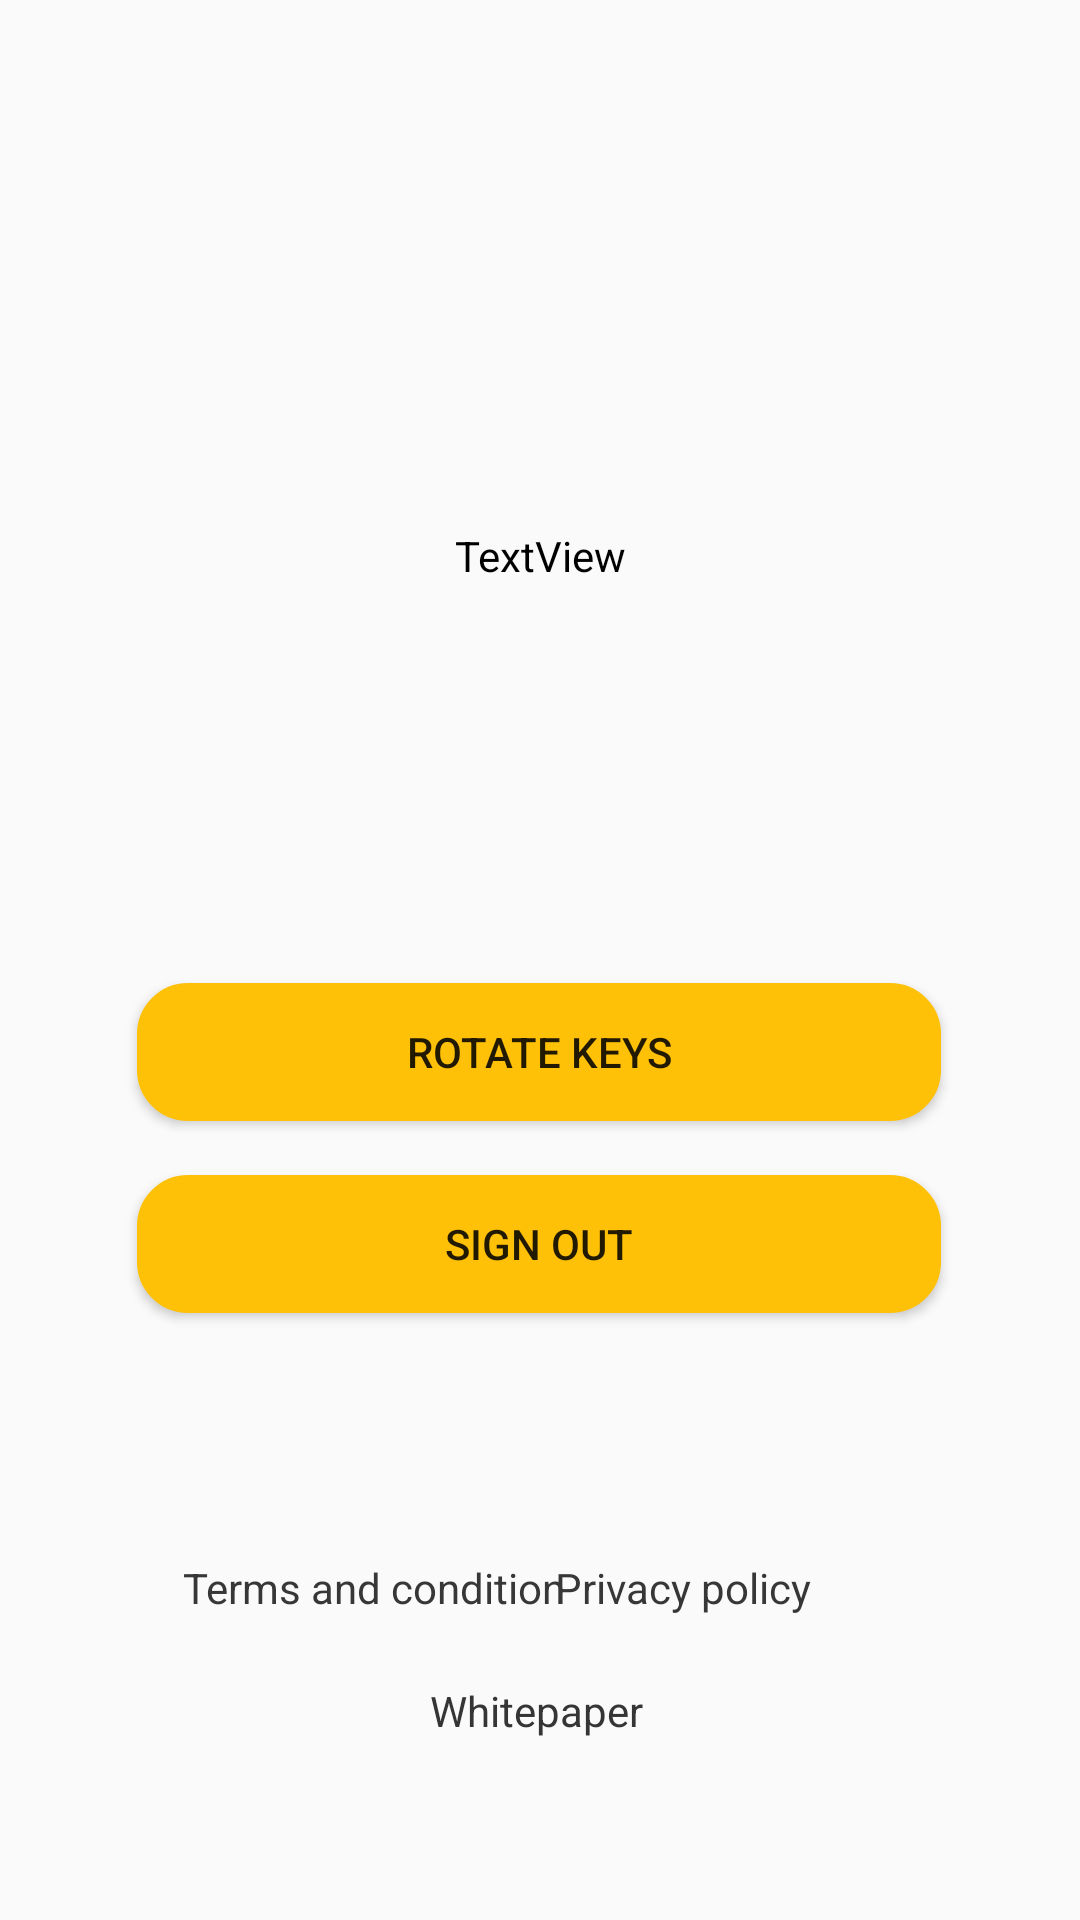

The Android layout XML behind this screen, and the referenced resources:
<!-- AndroidManifest.xml: application theme Theme.Chirkut -->
<!-- res/layout/fragment_notifications.xml -->
<?xml version="1.0" encoding="utf-8"?>
<androidx.constraintlayout.widget.ConstraintLayout xmlns:android="http://schemas.android.com/apk/res/android"
    xmlns:app="http://schemas.android.com/apk/res-auto"
    xmlns:tools="http://schemas.android.com/tools"
    android:layout_width="match_parent"
    android:layout_height="match_parent"
    tools:context=".ui.notifications.NotificationsFragment">

    <TextView
        android:id="@+id/terms_text3"
        android:layout_width="wrap_content"
        android:layout_height="wrap_content"
        android:layout_marginStart="60dp"
        android:clickable="true"
        android:padding="2sp"
        android:text="Terms and condition"
        android:textColor="#373737"
        android:textSize="14sp"
        app:layout_constraintBottom_toBottomOf="parent"
        app:layout_constraintEnd_toStartOf="@+id/privacy_text3"
        app:layout_constraintHorizontal_bias="0.153"
        app:layout_constraintStart_toStartOf="parent"
        app:layout_constraintTop_toTopOf="parent"
        app:layout_constraintVertical_bias="0.839" />

    <TextView
        android:id="@+id/privacy_text3"
        android:layout_width="wrap_content"
        android:layout_height="wrap_content"
        android:layout_marginBottom="68dp"
        android:clickable="true"
        android:padding="2sp"
        android:text="Privacy policy"
        android:textColor="#373737"
        android:textSize="14sp"
        app:layout_constraintBottom_toBottomOf="parent"
        app:layout_constraintEnd_toEndOf="parent"
        app:layout_constraintHorizontal_bias="0.676"
        app:layout_constraintStart_toStartOf="parent"
        app:layout_constraintTop_toTopOf="@+id/terms_text3"
        app:layout_constraintVertical_bias="0.0" />

    <TextView
        android:id="@+id/whitepaper_text3"
        android:layout_width="76dp"
        android:layout_height="22dp"
        android:layout_marginTop="41dp"
        android:layout_marginBottom="28dp"
        android:layout_weight="1"
        android:clickable="true"
        android:padding="2sp"
        android:text="Whitepaper"
        android:textColor="#353535"
        android:textSize="14sp"
        app:layout_constraintBottom_toBottomOf="parent"
        app:layout_constraintEnd_toEndOf="parent"
        app:layout_constraintHorizontal_bias="0.498"
        app:layout_constraintStart_toStartOf="parent"
        app:layout_constraintTop_toTopOf="@+id/terms_text3"
        app:layout_constraintVertical_bias="0.0" />

    <TextView
        android:id="@+id/text_notifications"
        android:layout_width="match_parent"
        android:layout_height="wrap_content"
        android:layout_marginStart="8dp"
        android:layout_marginTop="8dp"
        android:layout_marginEnd="8dp"
        android:textAlignment="center"
        android:textSize="20sp"
        app:layout_constraintBottom_toBottomOf="parent"
        app:layout_constraintEnd_toEndOf="parent"
        app:layout_constraintHorizontal_bias="0.0"
        app:layout_constraintStart_toStartOf="parent"
        app:layout_constraintTop_toTopOf="parent"
        app:layout_constraintVertical_bias="0.733" />

    <com.google.android.material.imageview.ShapeableImageView
        android:id="@+id/pfp"
        android:layout_width="112dp"
        android:layout_height="112dp"
        app:layout_constraintBottom_toBottomOf="parent"
        app:layout_constraintEnd_toEndOf="parent"
        app:layout_constraintStart_toStartOf="parent"
        app:layout_constraintTop_toTopOf="parent"
        android:layout_gravity="center"
        android:padding="4dp"
        android:scaleType="centerCrop"
        app:layout_constraintVertical_bias="0.08"
        app:shapeAppearanceOverlay="@style/roundedImageView"
         />

    <Button
        android:id="@+id/btn_rotate"
        android:layout_width="268dp"
        android:layout_height="46dp"
        android:layout_marginTop="124dp"
        android:background="@drawable/rounded_button"
        android:backgroundTint="#FFC107"
        android:text="Rotate Keys"
        app:layout_constraintBottom_toBottomOf="parent"
        app:layout_constraintEnd_toEndOf="parent"
        app:layout_constraintHorizontal_bias="0.496"
        app:layout_constraintStart_toStartOf="parent"
        app:layout_constraintTop_toBottomOf="@+id/txt_usr"
        app:layout_constraintVertical_bias="0.0" />

    <Button
        android:id="@+id/btn_signout"
        android:layout_width="268dp"
        android:layout_height="46dp"
        android:layout_marginTop="188dp"
        android:background="@drawable/rounded_button"
        android:backgroundTint="#FFC107"
        android:text="Sign Out"
        app:layout_constraintBottom_toBottomOf="parent"
        app:layout_constraintEnd_toEndOf="parent"
        app:layout_constraintHorizontal_bias="0.496"
        app:layout_constraintStart_toStartOf="parent"
        app:layout_constraintTop_toBottomOf="@+id/txt_usr"
        app:layout_constraintVertical_bias="0.0" />

    <TextView
        android:id="@+id/txt_usr"
        android:layout_width="159dp"
        android:layout_height="28dp"
        android:layout_marginTop="20dp"
        android:text="TextView"
        android:textAlignment="center"
        android:textColor="#000000"
        app:layout_constraintBottom_toBottomOf="parent"
        app:layout_constraintEnd_toEndOf="parent"

        app:layout_constraintStart_toStartOf="parent"
        app:layout_constraintTop_toBottomOf="@+id/pfp"
        app:layout_constraintVertical_bias="0.003" />
</androidx.constraintlayout.widget.ConstraintLayout>
<!-- resources referenced by this layout -->
<resources>
  <!-- drawable rounded_button (drawable) -->
  <?xml version="1.0" encoding="utf-8"?>
  <shape xmlns:android="http://schemas.android.com/apk/res/android">
      <corners android:radius="16dp" />
      <solid android:color="#FF6200EE" />
      <stroke android:width="2dp" android:color="#FF3700B3" />
  </shape>
  <style name="Theme.Chirkut" parent="Theme.AppCompat.DayNight.DarkActionBar">
          
          <item name="colorPrimary">@color/purple_500</item>
          <item name="colorPrimaryVariant">@color/purple_700</item>
          <item name="colorOnPrimary">@color/white</item>
          
          <item name="colorSecondary">@color/teal_200</item>
          <item name="colorSecondaryVariant">@color/teal_700</item>
          <item name="colorOnSecondary">@color/black</item>
          
          <item name="android:statusBarColor">?attr/colorPrimaryVariant</item>
          
      </style>ds
  <!-- not gathered from this repository: default colours our renderer supplied (Android Studio template values) -->
  <color name="purple_500">#FF6200EE</color>
  <color name="purple_700">#FF3700B3</color>
  <color name="teal_200">#FF03DAC5</color>
  <color name="teal_700">#FF018786</color>
  <color name="black">#FF000000</color>
  <color name="white">#FFFFFFFF</color>
</resources>
